Run: headless pygame with SDL's dummy video driver; simulated clock (each Clock.tick advances the game by its frame time, no real sleeping); random seed 0; keys injected as events and as key.get_pressed() state; mouse plan: one left click at the window centre at the start of phase 2, then a move to the lower-right quarter at the start of phase 3.
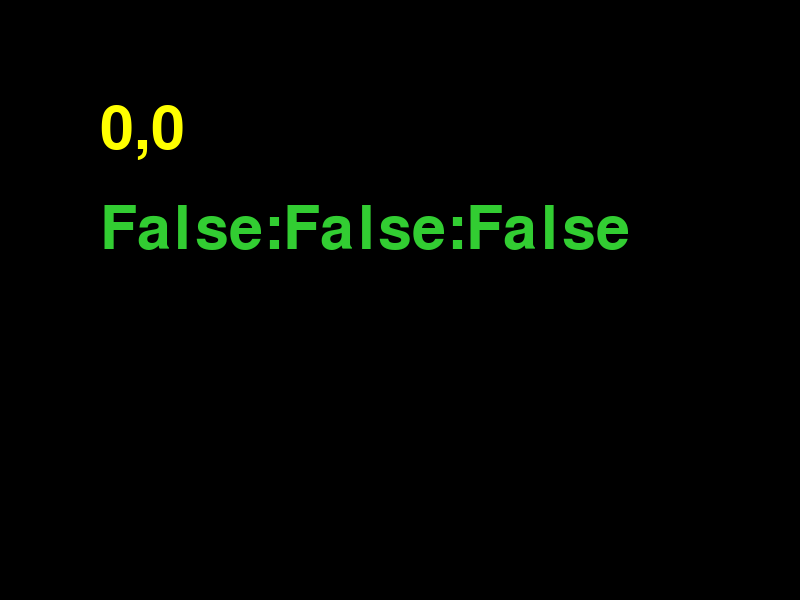
Frame 1 of 4 · flips 1–60 · no input
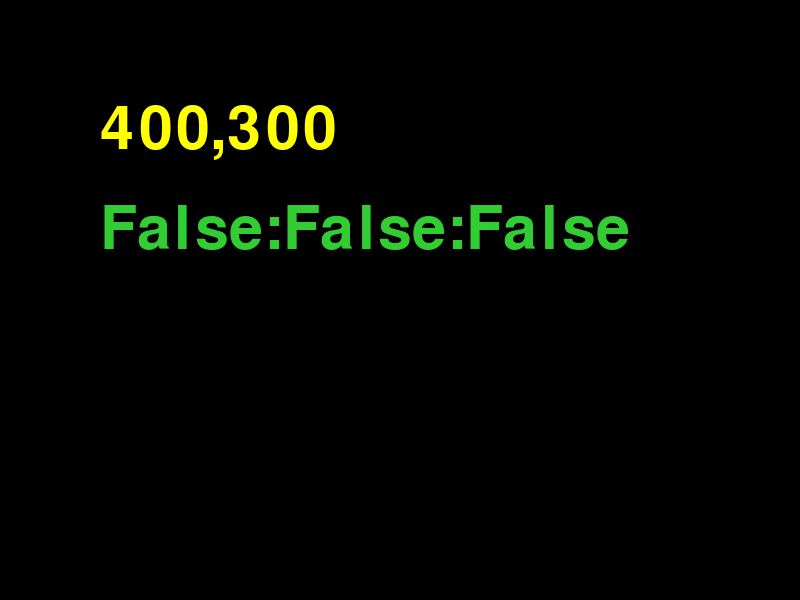
Frame 2 of 4 · flips 61–180 · clicked the window centre · tapped SPACE, RETURN · held RIGHT (→), D
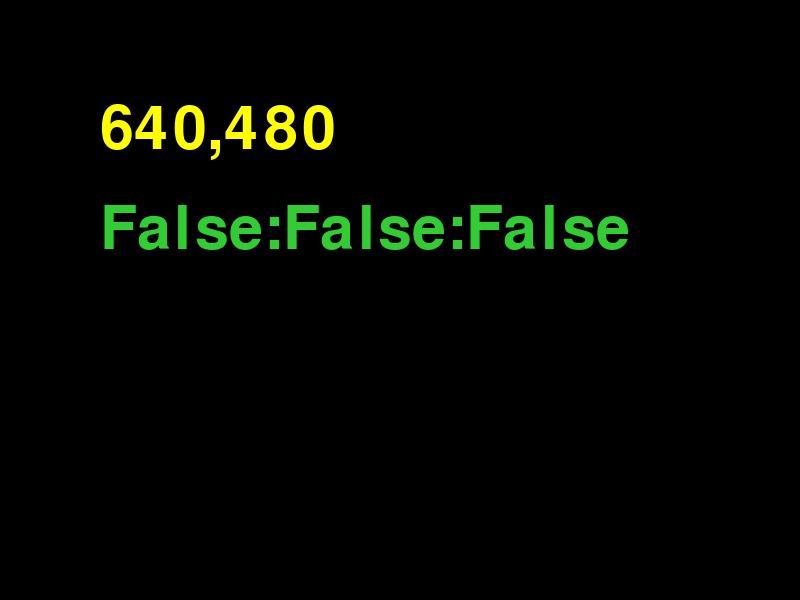
Frame 3 of 4 · flips 181–300 · moved the mouse to the lower-right quarter · held DOWN (↓), S
Frame 4 of 4 · flips 301–420 · held LEFT (←), A, UP (↑), W · screen unchanged from frame 3, image omitted

The pygame program that drew these frames:

# マウス入力
import pygame
import sys

black  = (  0,   0,   0)
yellow = (255, 255,   0)
lime   = ( 50, 205,  50)

def game():
    pygame.init()
    pygame.display.set_caption("マウス入力しまーす")
    scene = pygame.display.set_mode((800, 600))
    clock = pygame.time.Clock()
    font = pygame.font.Font(None, 90)  # pygameのフォント指定

    while True:
        for key in pygame.event.get():
            if key.type == pygame.QUIT:
                pygame.quit()
                sys.exit()
      
        # ここからマウス入力の処理
        mosX, mosY = pygame.mouse.get_pos()  # マウスポインタの座標を変数に代入
        toyota = font.render("{},{}".format(mosX, mosY), True, yellow)  # 座標の値を画面に描く

        supra, gtr, civic = pygame.mouse.get_pressed()  # マウスボタンの状態（押しているか）を変数に代入
        honda = font.render("{}:{}:{}".format(supra, gtr, civic), True, lime)  # マウスボタンの状態を画面に描く

        scene.fill(black)               # 黒い画面を描く
        scene.blit(toyota, [100, 100])  # マウスポインタの座標を表示
        scene.blit(honda, [100, 200])   # マウスボタンの状態を表示

        pygame.display.update()  # 画面の更新
        clock.tick(10)           # フレームレートを指定（1秒間に約1回の処理）

if __name__ == '__main__':
    game()
